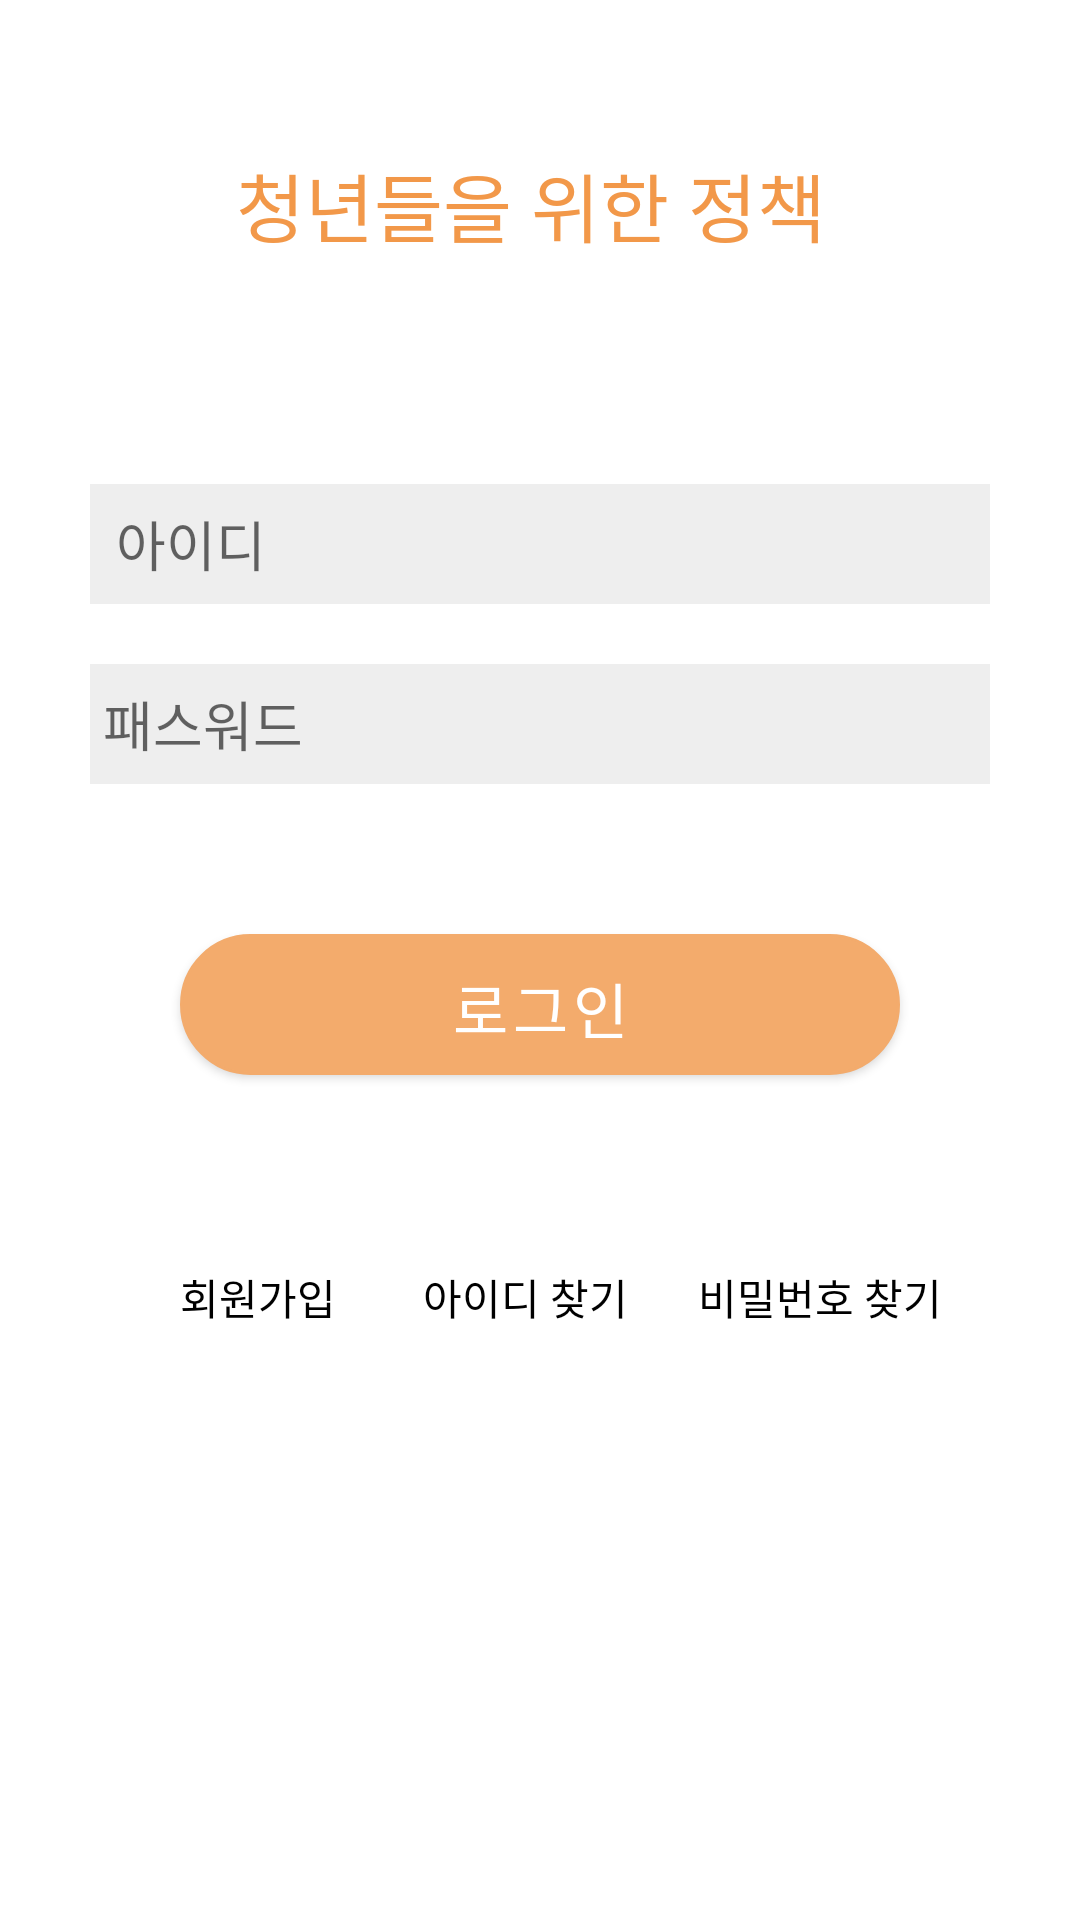

Write the Android layout XML for this screen, with the resource values it uses.
<!-- AndroidManifest.xml: application theme Theme.Mainpage -->
<!-- res/layout/fragment_login.xml -->
<?xml version="1.0" encoding="utf-8"?>
<FrameLayout xmlns:android="http://schemas.android.com/apk/res/android"
    xmlns:tools="http://schemas.android.com/tools"
    android:layout_width="match_parent"
    android:layout_height="match_parent"
    xmlns:app="http://schemas.android.com/apk/res-auto"
    tools:context=".Fragment_login">

    <androidx.constraintlayout.widget.ConstraintLayout
        android:layout_width="match_parent"
        android:layout_height="match_parent">

        <TextView
            android:id="@+id/textView"
            android:layout_width="wrap_content"
            android:layout_height="wrap_content"
            android:layout_marginTop="50dp"
            android:fontFamily="@font/bmdohyeon"
            android:textColor="#F29849"
            android:text="청년들을 위한 정책 "
            android:textSize="25sp"
            app:layout_constraintEnd_toEndOf="parent"
            app:layout_constraintStart_toStartOf="parent"
            app:layout_constraintTop_toTopOf="parent" />

        <EditText
            android:id="@+id/value_id"
            android:layout_width="300dp"
            android:layout_height="40dp"
            android:layout_marginTop="75dp"
            android:background="#eeeeee"
            android:hint="  아이디 "
            app:layout_constraintEnd_toEndOf="parent"
            app:layout_constraintStart_toStartOf="parent"
            app:layout_constraintTop_toBottomOf="@+id/textView" />

        <EditText
            android:id="@+id/value_pwd"
            android:layout_width="300dp"
            android:layout_height="40dp"
            android:layout_marginTop="135dp"
            android:background="#eeeeee"
            android:hint=" 패스워드 "
            android:inputType="textPassword"
            app:layout_constraintEnd_toEndOf="parent"
            app:layout_constraintStart_toStartOf="parent"
            app:layout_constraintTop_toBottomOf="@+id/textView" />

        <Button
            android:id="@+id/button_login"
            android:layout_width="240dp"
            android:layout_height="47dp"
            android:layout_marginTop="50dp"
            android:background="@drawable/round_button"
            android:text="로그인"
            android:textSize="20sp"
            app:backgroundTint="#F3AB6C"
            app:layout_constraintEnd_toEndOf="parent"
            app:layout_constraintStart_toStartOf="parent"
            app:layout_constraintTop_toBottomOf="@+id/value_pwd" />

        <Button
            android:id="@+id/button_signin"
            android:layout_width="wrap_content"
            android:layout_height="wrap_content"
            android:layout_marginLeft="42dp"
            android:layout_marginTop="50dp"
            android:text="회원가입"
            android:textColor="#000000"
            style="@style/Widget.AppCompat.Button.Borderless"
            app:layout_constraintStart_toStartOf="parent"
            app:layout_constraintTop_toBottomOf="@+id/button_login" />

        <Button
            android:id="@+id/button_find_id"
            android:layout_width="wrap_content"
            android:layout_height="wrap_content"
            android:layout_marginTop="50dp"
            android:text="아이디 찾기"
            android:textColor="#000000"
            android:layout_marginRight="10dp"
            style="@style/Widget.AppCompat.Button.Borderless"
            app:layout_constraintEnd_toEndOf="parent"
            app:layout_constraintStart_toStartOf="parent"
            app:layout_constraintTop_toBottomOf="@+id/button_login" />

        <Button
            android:id="@+id/button_find_pw"
            android:layout_width="wrap_content"
            android:layout_height="wrap_content"
            android:layout_marginTop="50dp"
            android:layout_marginRight="30dp"
            android:text="비밀번호 찾기"
            android:textColor="#000000"
            style="@style/Widget.AppCompat.Button.Borderless"
            app:layout_constraintEnd_toEndOf="parent"
            app:layout_constraintTop_toBottomOf="@+id/button_login" />

    </androidx.constraintlayout.widget.ConstraintLayout>

</FrameLayout>
<!-- resources referenced by this layout -->
<resources>
  <!-- drawable round_button (drawable) -->
  <?xml version="1.0" encoding="utf-8"?>
  <selector xmlns:android="http://schemas.android.com/apk/res/android">
      
      <item android:state_pressed="false">
          <shape>
              
              <solid android:color="#f29849" />
              
              <stroke
                  android:width="1dp"
                  android:color="#f29849" />
              <corners
                  android:bottomLeftRadius="30dp"
                  android:bottomRightRadius="30dp"
                  android:topLeftRadius="30dp"
                  android:topRightRadius="30dp" />
          </shape>
      </item>
      
      <item android:state_pressed="true">
          <shape>
              
              <solid
                  android:color="#d26301" />
              
              <stroke
                  android:width="1dp"
                  android:color="#d26301" />
              
              <corners
                  android:bottomLeftRadius="30dp"
                  android:bottomRightRadius="30dp"
                  android:topLeftRadius="30dp"
                  android:topRightRadius="30dp" />
          </shape>
      </item>
  </selector>
  <style name="Theme.Mainpage" parent="Theme.MaterialComponents.DayNight.DarkActionBar">
          
          <item name="colorPrimary">@color/purple_500</item>
          <item name="colorPrimaryVariant">#FF7700</item>
          <item name="colorOnPrimary">@color/white</item>
          
          <item name="colorSecondary">@color/teal_200</item>
          <item name="colorSecondaryVariant">@color/teal_700</item>
          <item name="colorOnSecondary">@color/black</item>
          
          <item name="android:statusBarColor" tools:targetApi="l">?attr/colorPrimaryVariant</item>
          
          <item name="windowActionBar">false</item>
          <item name="windowNoTitle">true</item>
      </style>
  <color name="purple_500">#FF6200EE</color>
  <color name="white">#FFFFFFFF</color>
  <color name="teal_200">#FF03DAC5</color>
  <color name="teal_700">#FF018786</color>
  <color name="black">#FF000000</color>
</resources>
